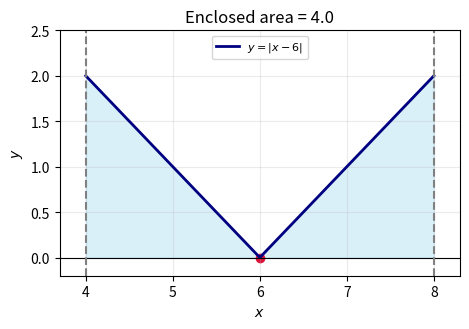

Generate this figure with matplotlib: (Note: this script raises an exception after producing the figure.)
# code by A.Chaitanya
from pathlib import Path
import numpy as np
import matplotlib.pyplot as plt
x=np.linspace(4,8,500); y=np.abs(x-6); area=4.0
fig,ax=plt.subplots(figsize=(4.8,3.4)); ax.plot(x,y,color='navy',lw=2,label='$y=|x-6|$'); ax.axhline(0,color='black',lw=.8); ax.fill_between(x,0,y,alpha=.3,color='skyblue')
ax.axvline(4,color='gray',ls='--'); ax.axvline(8,color='gray',ls='--'); ax.scatter([6],[0],color='crimson')
ax.set(xlim=(3.7,8.3),ylim=(-.2,2.5),xlabel='$x$',ylabel='$y$',title=f'Enclosed area = {area:.1f}'); ax.grid(alpha=.25); ax.legend(fontsize=8); fig.tight_layout()
out=Path(__file__).resolve().parent.parent/'figs'/'4.1.33.png'; fig.savefig(out,dpi=250)
print(f'Area = ∫₄⁸|x−6|dx = {area:g} square units. Figure: {out}')
